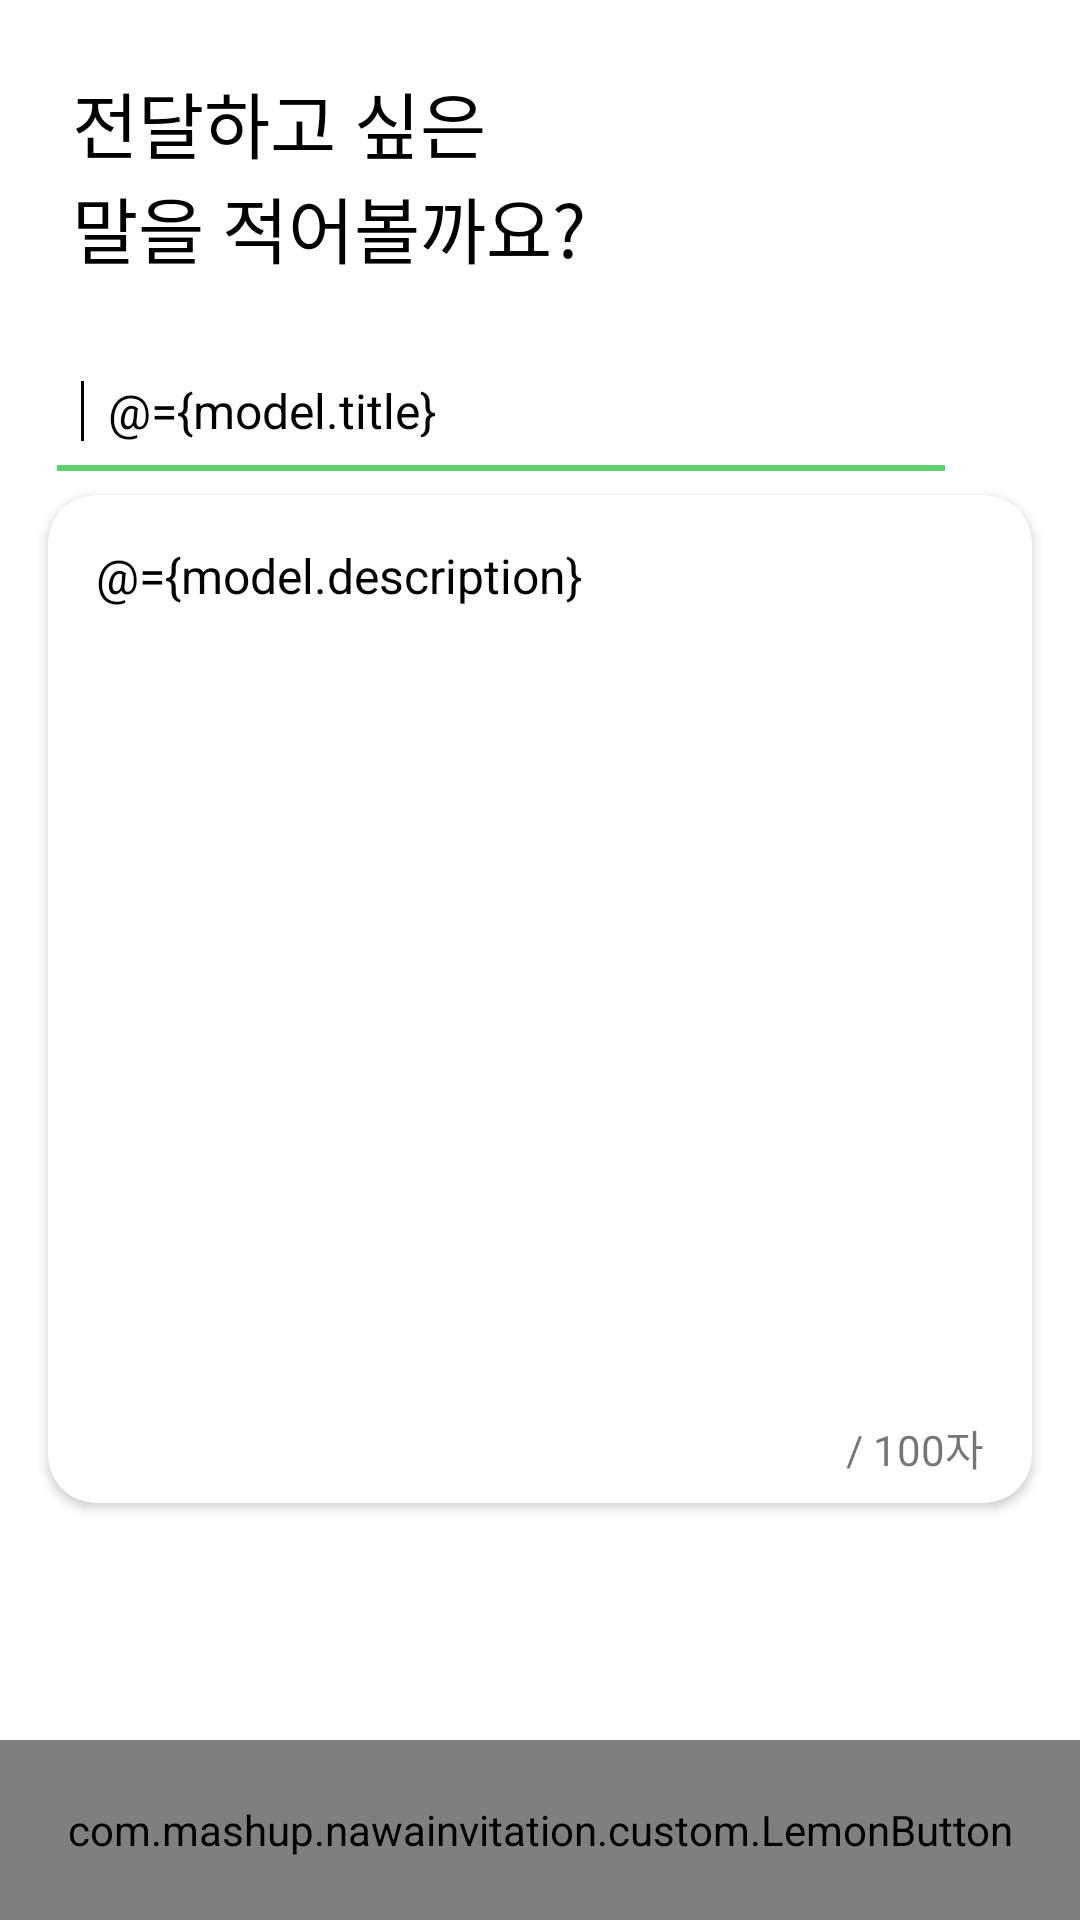

Write the Android layout XML for this screen, with the resource values it uses.
<!-- AndroidManifest.xml: application theme AppTheme -->
<!-- res/layout/fragment_invitation_info.xml -->
<?xml version="1.0" encoding="utf-8"?>
<layout xmlns:android="http://schemas.android.com/apk/res/android"
    xmlns:app="http://schemas.android.com/apk/res-auto"
    xmlns:tools="http://schemas.android.com/tools">

    <data>

        <variable
            name="model"
            type="com.mashup.nawainvitation.presentation.invitationinfo.InvitationInfoViewModel" />
    </data>

    <LinearLayout
        android:background="@color/white_two"
        android:layout_width="match_parent"
        android:layout_height="match_parent"
        android:orientation="vertical">

        <ScrollView
            android:layout_width="match_parent"
            android:layout_height="0dp"
            android:layout_weight="1">

            <LinearLayout
                android:layout_width="match_parent"
                android:layout_height="wrap_content"
                android:clipToPadding="false"
                android:orientation="vertical"
                android:paddingBottom="30dp">

                <TextView
                    android:text="@string/invitation_title"
                    android:textColor="@color/black"
                    android:layout_width="wrap_content"
                    android:layout_height="wrap_content"
                    android:layout_marginStart="24dp"
                    android:layout_marginTop="23dp"
                    android:textSize="24dp" />

                <RelativeLayout
                    android:layout_height="40dp"
                    android:layout_width="match_parent"
                    android:layout_marginStart="19dp"
                    android:layout_marginTop="24dp"
                    android:layout_marginEnd="45dp"
                    android:orientation="horizontal">

                    <View
                        android:layout_centerVertical="true"
                        android:layout_width="1dp"
                        android:layout_height="20dp"
                        android:layout_marginStart="8dp"
                        android:background="@color/black" />

                    <EditText
                        android:layout_width="match_parent"
                        android:layout_height="match_parent"
                        android:layout_marginStart="17dp"
                        android:background="@null"
                        android:singleLine="true"
                        android:textColor="@color/black"
                        android:textSize="16dp"
                        android:hint="@string/input_invitation_title"
                        android:text="@={model.title}" />

                    <View
                        android:layout_width="match_parent"
                        android:layout_height="2dp"
                        android:layout_alignParentBottom="true"
                        android:background="@color/dark_mint" />
                </RelativeLayout>

                <androidx.cardview.widget.CardView
                    android:layout_width="match_parent"
                    android:layout_height="336dp"
                    android:layout_marginStart="16dp"
                    android:layout_marginTop="8dp"
                    android:layout_marginEnd="16dp"
                    android:orientation="vertical"
                    app:cardCornerRadius="16dp">

                    <EditText
                        android:layout_width="match_parent"
                        android:layout_height="match_parent"
                        android:layout_marginBottom="40dp"
                        android:background="@null"
                        android:hint="@string/please_input_invitation_title"
                        android:lineSpacingExtra="8dp"
                        android:textColor="@color/black"
                        android:gravity="top"
                        android:textSize="16dp"
                        android:padding="16dp"
                        android:text="@={model.description}" />

                    <LinearLayout
                        android:layout_width="wrap_content"
                        android:layout_height="wrap_content"
                        android:layout_gravity="end|bottom"
                        android:layout_marginEnd="16dp"
                        android:layout_marginBottom="8dp"
                        android:orientation="horizontal">

                        <TextView
                            android:layout_width="wrap_content"
                            android:layout_height="wrap_content"
                            android:text="@{@string/format_invitation_description_count(model.descriptionCount)}"
                            tools:text="0자" />

                        <TextView
                            android:layout_width="wrap_content"
                            android:layout_height="wrap_content"
                            android:text=" / 100자" />
                    </LinearLayout>
                </androidx.cardview.widget.CardView>
            </LinearLayout>
        </ScrollView>

        <com.mashup.nawainvitation.custom.LemonButton
            android:layout_width="match_parent"
            android:layout_height="60dp"
            android:onClick="@{() -> model.saveData()}"
            android:enabled="true"
            android:text="@string/input_complete"
            android:textSize="24dp" />
    </LinearLayout>

</layout>
<!-- resources referenced by this layout -->
<resources>
  <color name="black">#000000</color>
  <color name="dark_mint">#60d170</color>
  <color name="white_two">#ffffff</color>
  <string name="format_invitation_description_count">%d자</string>
  <string name="input_complete">입력 완료하기</string>
  <string name="input_invitation_title">초대장의 제목을 입력해주세요</string>
  <string name="invitation_title">전달하고 싶은\n말을 적어볼까요?</string>
  <string name="please_input_invitation_title">초대말을 입력해주세요</string>
  <style name="AppTheme" parent="Theme.AppCompat.Light.NoActionBar">
          
          <item name="colorPrimary">@color/colorPrimary</item>
          <item name="colorPrimaryDark">@color/colorPrimaryDark</item>
          <item name="colorAccent">@color/colorAccent</item>
      </style>
  <color name="colorPrimary">#6200EE</color>
  <color name="colorPrimaryDark">#66000000</color>
  <color name="colorAccent">#03DAC5</color>
</resources>
